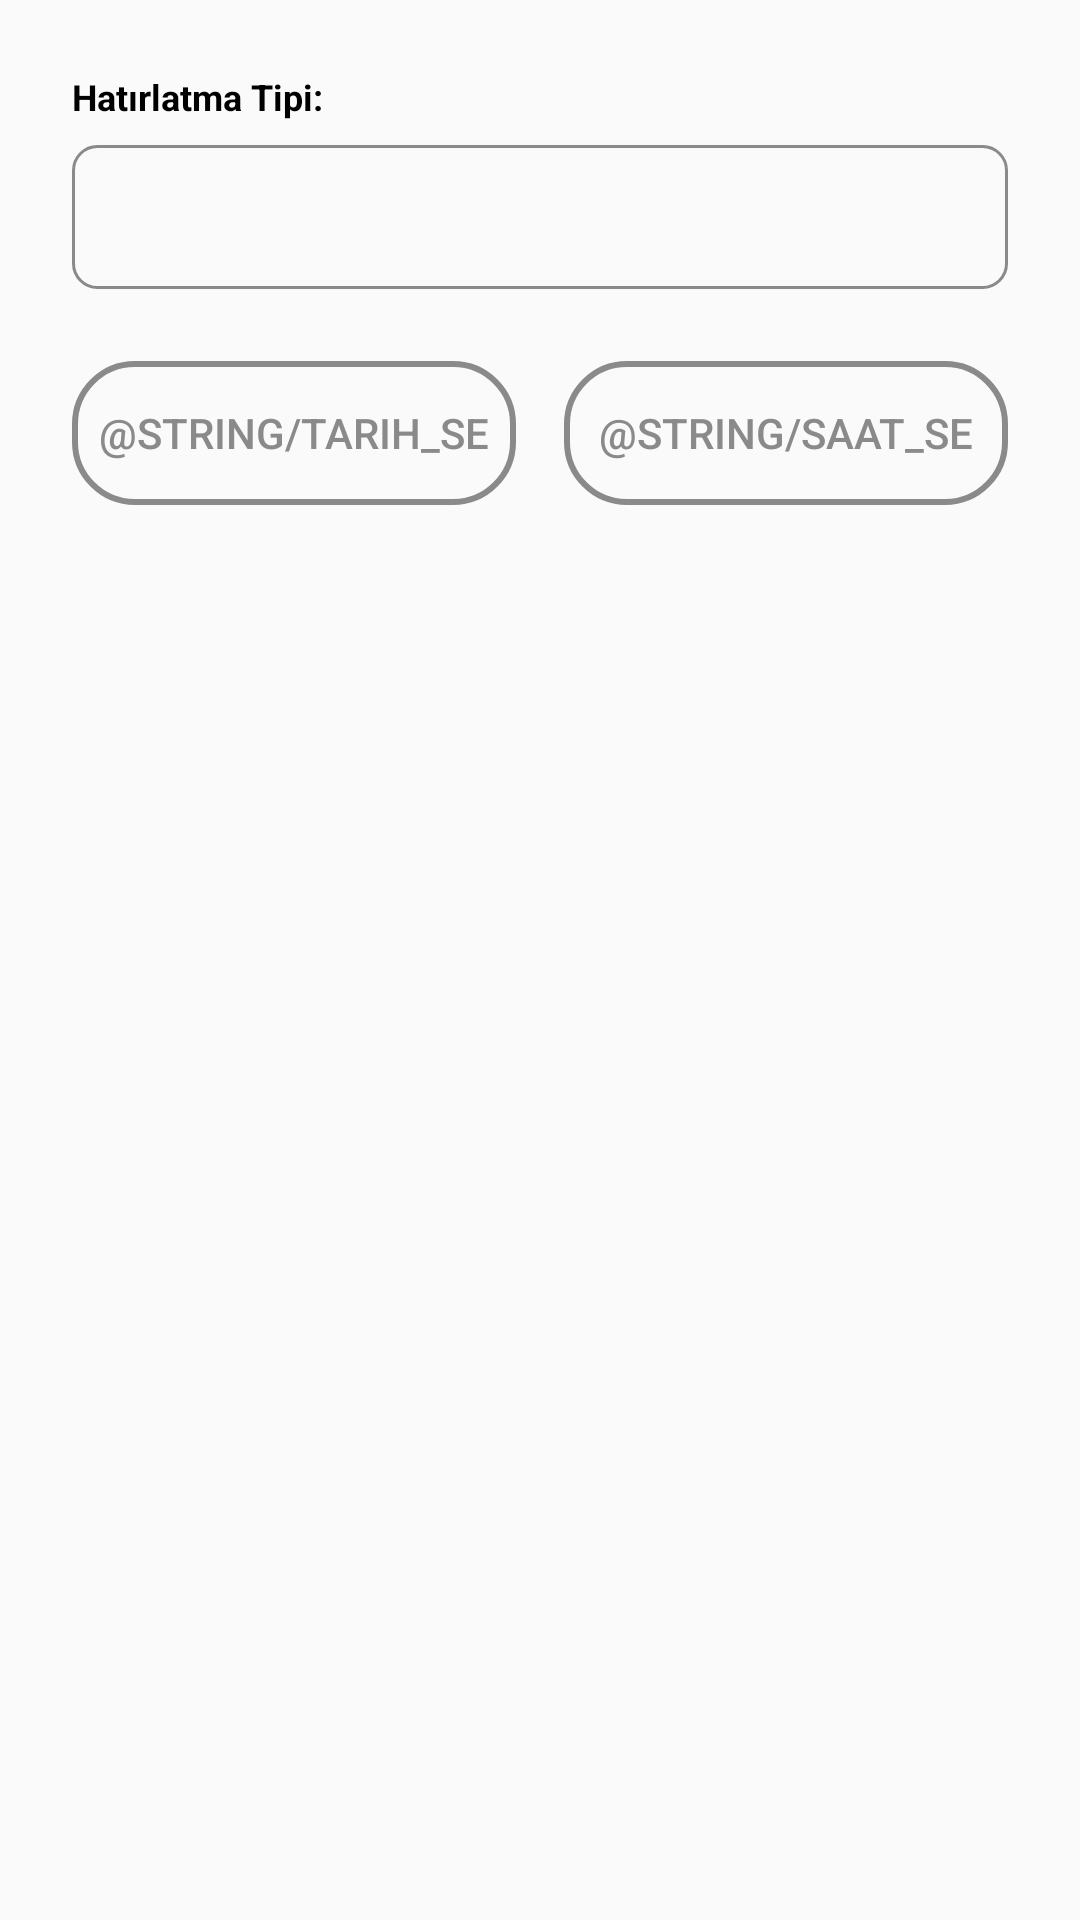

Here is an Android app screen rendered from its layout file. Give the layout XML and the strings, colors and styles it references.
<!-- AndroidManifest.xml: application theme AppTheme -->
<!-- res/layout/dialog_reminder.xml -->
<?xml version="1.0" encoding="utf-8"?>
<LinearLayout xmlns:android="http://schemas.android.com/apk/res/android"    android:layout_width="match_parent"
    android:layout_height="wrap_content"
    android:orientation="vertical"
    android:padding="24dp">

    <TextView
        android:layout_width="wrap_content"
        android:layout_height="wrap_content"
        android:text="Hatırlatma Tipi:"
        android:textAppearance="?attr/textAppearanceTitleMedium"
        android:textSize="12sp"
        android:textStyle="bold" />

    <Spinner
        android:id="@+id/spinner_reminder_type"
        android:layout_width="match_parent"
        android:layout_height="48dp"
        android:layout_marginTop="8dp"
        android:background="@drawable/spinner_border"
        android:paddingStart="12dp"
        android:paddingEnd="12dp" />

    <LinearLayout
        style="?android:attr/buttonBarStyle"
        android:layout_width="match_parent"
        android:layout_height="wrap_content"
        android:layout_marginTop="24dp"
        android:orientation="horizontal">

        <Button
            android:id="@+id/btn_select_date"
            style="?android:attr/buttonBarButtonStyle"
            android:layout_width="0dp"
            android:layout_height="wrap_content"
            android:layout_marginEnd="8dp"
            android:layout_weight="1"
            android:background="@drawable/button_border_colored"
            android:text="@string/tarih_se"
            android:textColor="#8A8A8A" />

        <Button
            android:id="@+id/btn_select_time"
            style="?android:attr/buttonBarButtonStyle"
            android:layout_width="0dp"
            android:layout_height="wrap_content"
            android:layout_marginStart="8dp"
            android:layout_weight="1"
            android:background="@drawable/button_border_colored"
            android:text="@string/saat_se"
            android:textColor="#8A8A8A" />

    </LinearLayout>

</LinearLayout>
<!-- resources referenced by this layout -->
<resources>
  <!-- drawable button_border_colored (drawable) -->
  <?xml version="1.0" encoding="utf-8"?>
  <shape xmlns:android="http://schemas.android.com/apk/res/android"
      android:shape="rectangle">
  
      <solid android:color="@android:color/transparent" />
  
      <stroke
          android:width="2dp"
          android:color="#8A8A8A" />
      <corners android:radius="20dp" />
  
  </shape>
  <!-- drawable spinner_border (drawable) -->
  <?xml version="1.0" encoding="utf-8"?>
  <shape xmlns:android="http://schemas.android.com/apk/res/android"
      android:shape="rectangle">
  
      
      <solid android:color="@android:color/transparent" />
  
      
      <stroke
          android:width="1dp"
          android:color="#8A8A8A" /> 
  
      
      <corners android:radius="8dp" />
  
  </shape>
  <style name="AppTheme" parent="Theme.AppCompat.Light.DarkActionBar">
          
          <item name="colorPrimary">@color/colorPrimary</item>
          <item name="colorPrimaryDark">@color/colorPrimaryDark</item>
          <item name="colorAccent">@color/colorAccent</item>
          <item name="windowActionBar">false</item>
          <item name="windowNoTitle">true</item>
          <item name="android:statusBarColor">#4A4747</item>
          
          <item name="android:windowLayoutInDisplayCutoutMode" tools:targetApi="p">shortEdges</item>
      </style>
  <color name="colorPrimary">#6200EE</color>
  <color name="colorPrimaryDark">#3700B3</color>
  <color name="colorAccent">#03DAC5</color>
</resources>
